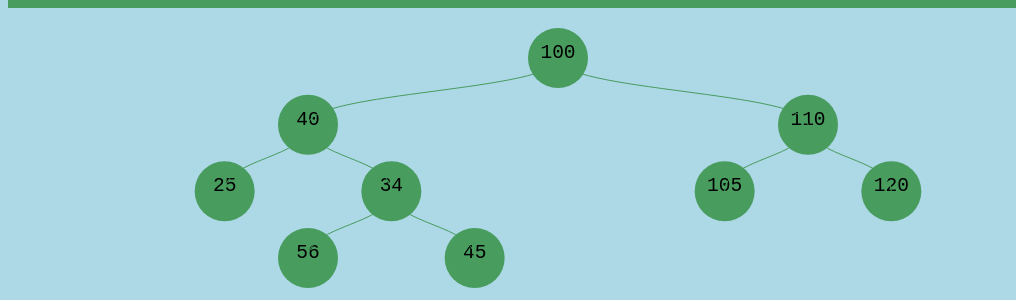
D3 v3 page, settled after 480 driven frames (8 s of simulated time); the page loaded 1 data file(s).



        canvas_height = 1000;
        canvas_width = 1000;
      var canvas = d3.select("body").append("svg")
        .attr("width", canvas_width)
        .attr("height", canvas_height)
        .append("g")
        .attr("transform", "translate(50, 50)")
        .attr("id", "diagram")

      var tree = d3.layout.tree().size([1000, 200]);

      d3.json("mydata.json", function (data) {
        var nodes = tree.nodes(data);
        var links = tree.links(nodes);

        var node = canvas
          .selectAll(".node")
          .data(nodes)
          .enter()
          .append("g")
          .attr("class", "node")
          .attr("transform", function (d) {
            return "translate(" + d.x + "," + d.y + ")";
          });

        node.append("circle").attr("r", 30).attr("fill", "#489c5e");

        node
          .append("text")
          .text(function (d) {
            return d.value;
          })
          .attr("fill", "black")
          .attr("text-anchor", "middle")
          .attr("transform", "scale(1.5)");

        var diagonal = d3.svg.diagonal();

        canvas
          .selectAll(".link")
          .data(links)
          .enter()
          .append("path")
          .attr("class", "link")
          .attr("fill", "none")
          .attr("stroke", "#489c5e")
          .attr("d", diagonal);
      });
    

### data: mydata.json
{
 "value": 100,
 "children": [
  {
   "value": 40,
   "children": [
    "{... 1 keys}",
    "{... 2 keys}"
   ]
  },
  {
   "value": 110,
   "children": [
    "{... 1 keys}",
    "{... 1 keys}"
   ]
  }
 ]
}